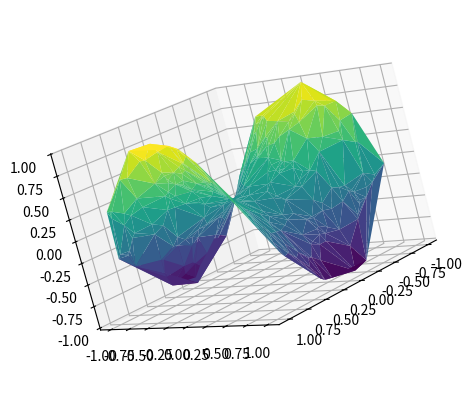

This chart was generated by the following Python code:
# Surface from scattered points with plot_trisurf, and a view from above saved too.
import numpy as np
import matplotlib.pyplot as plt

rng = np.random.default_rng(6)
x = rng.uniform(-1, 1, 300)
y = rng.uniform(-1, 1, 300)
z = x ** 2 - y ** 2
fig = plt.figure(figsize=(6, 5))
ax = fig.add_subplot(projection="3d")
ax.plot_trisurf(x, y, z, cmap="viridis", edgecolor="none")
fig.savefig("trisurf.png")
ax.view_init(elev=90, azim=-90)
fig.savefig("trisurf_top.png")
ax.view_init(elev=10, azim=45, roll=15)
fig.savefig("trisurf_roll.png")
print(ax.roll)
